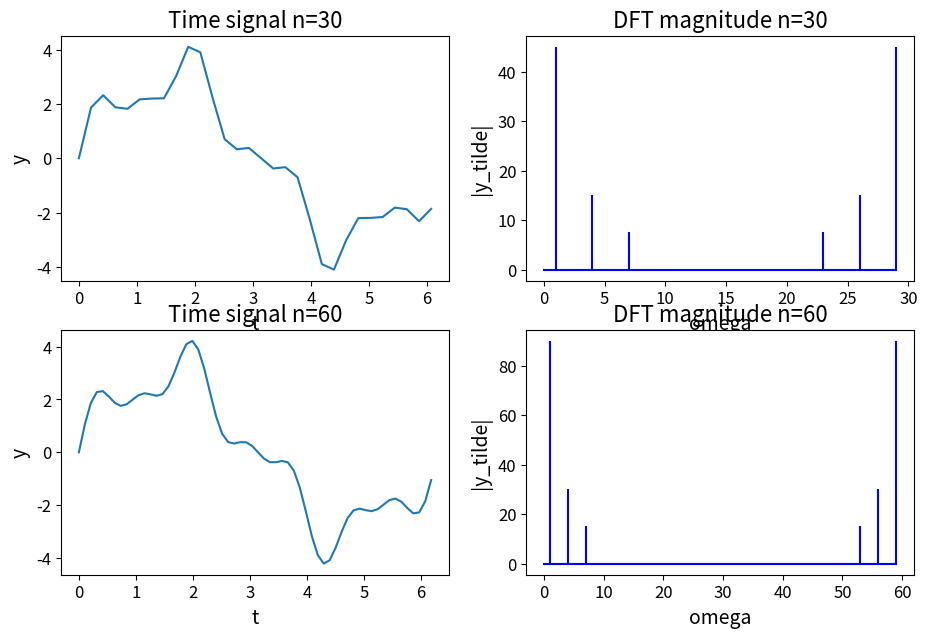
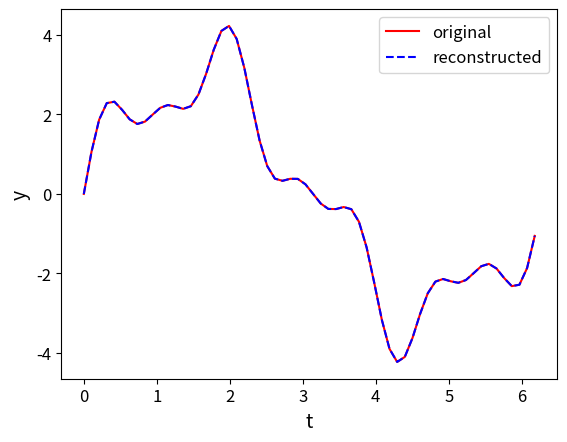
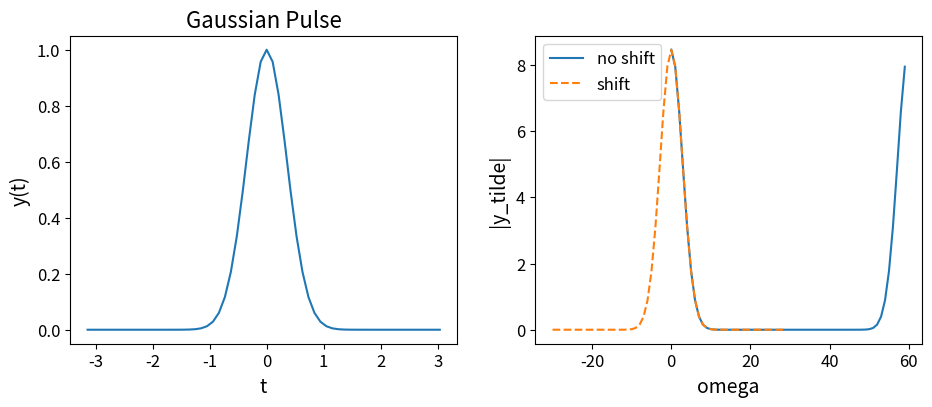
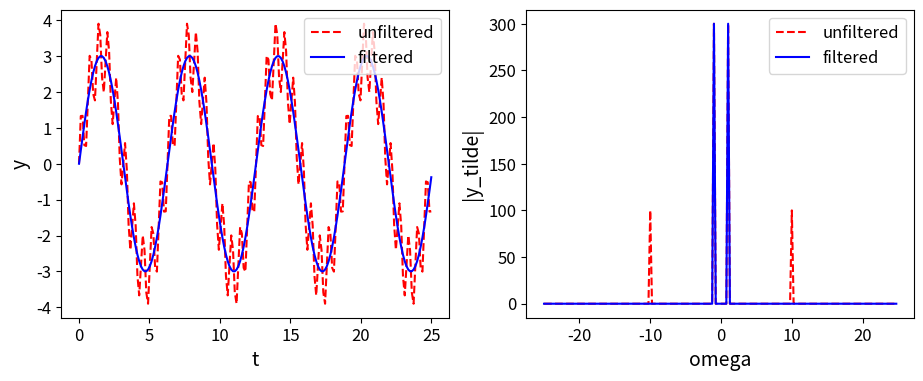

Generate these figures, in order, with matplotlib:

#%% functions
import numpy as np
import matplotlib.pyplot as plt

def dft(y):
    
    #Compute the Discrete Fourier Transform of a 1D array y
    

    n = len(y)

    # Clean exit if n is not even
    if n % 2 != 0:
        sys.exit("Error: n must be even for this lab.")

    # j = time/sample index, k = frequency index
    j = np.arange(n)
    k = j.reshape((n, 1))  # k is a column vector

    # Build the full DFT matrix M_{k,j} = exp(-2*pi*i*k*j/n)
    M = np.exp(-2j * np.pi * k * j / n)

    # Matrix multiplication performs all sums at once
    yw = M @ y

    return yw


def idft(yw):
    
    #Compute the Inverse Discrete Fourier Transform
    

    n = len(yw)

    # Clean exit if n is not even
    if n % 2 != 0:
        sys.exit("Error: n must be even for this lab.")

    j = np.arange(n)
    k = j.reshape((n, 1))  # column vector

    # Build inverse transform matrix
    M = np.exp(2j * np.pi * k * j / n)

    # Divide by n because IDFT formula includes 1/n
    y = (M @ yw) / n

    return y


def sine_signal(t, a0, w0, a1, w1, a2, w2):
    
    #Returns the sinusoidal signal used in Question 1 and Question 3
    
    return a0*np.sin(w0*t) + a1*np.sin(w1*t) + a2*np.sin(w2*t)


def gaussian_pulse(t, sigma, wp):
    
    #Gaussian pulse used in Question 2
    
    return np.exp(-(t**2)/(sigma**2)) * np.cos(wp*t)


def omega_no_shift(n, dt):
    
    #Frequency array for the raw DFT (no shift)
    
    k = np.arange(n)
    return 2*np.pi*k/(n*dt)


def omega_shifted(n, dt):
    
    #Frequency array with fftshift applied
    
    return 2*np.pi*np.fft.fftshift(np.fft.fftfreq(n, d=dt))


#%% Question 1 a
import numpy as np
import matplotlib.pyplot as plt


# parameters given in lab
a0, w0 = 3.0, 1.0
a1, w1 = 1.0, 4.0
a2, w2 = 0.5, 7.0

# create subplot grid
fig, ax = plt.subplots(2,2, figsize=(11,7))

for row, n in enumerate([30,60]):

    #time array on interval [0,2pi]
    t = np.linspace(0, 2*np.pi, n, endpoint=False)
    dt = t[1] - t[0]

    #build signal
    y = sine_signal(t, a0, w0, a1, w1, a2, w2)

    #compute dft
    yw = dft(y)

    #Frequency array for the raw, unshifted DFT
    w = omega_no_shift(n,dt)

    # time domain plot
    ax[row,0].plot(t,y)

    ax[row,0].set_xlabel("t", fontsize=14)
    ax[row,0].set_ylabel("y", fontsize=14)
    ax[row,0].set_title(f"Time signal n={n}", fontsize=16)

    ax[row,0].tick_params(axis='both', labelsize=12)
    # frequency domain plot
    ax[row,1].stem(w, np.abs(yw), linefmt='b-', markerfmt=' ', basefmt='-b')

    ax[row,1].set_xlabel("omega", fontsize=14)
    ax[row,1].set_ylabel("|y_tilde|", fontsize=14)
    ax[row,1].set_title(f"DFT magnitude n={n}", fontsize=16)

    ax[row,1].tick_params(axis='both', labelsize=12)


plt.show()


#%% Question 1b  (IDFT reconstruction)
import numpy as np
import matplotlib.pyplot as plt
import sys

n = 60
t = np.linspace(0,2*np.pi,n,endpoint=False)

y = sine_signal(t,a0,w0,a1,w1,a2,w2)

# compute DFT
yw = dft(y)

# reconstruct signal using IDFT
y_recovered = np.real(idft(yw))

plt.figure()

plt.plot(t,y,"r",label="original")
plt.plot(t,y_recovered,"b--",label="reconstructed")

plt.xlabel("t", fontsize=14)
plt.ylabel("y", fontsize=14)

plt.legend(fontsize=12)
plt.tick_params(axis='both', labelsize=12)

plt.show()


#%% Q2 Gaussian Pulse Shifted Spectrum
import numpy as np
import matplotlib.pyplot as plt

sigma = 0.5
wp = 0
n = 60 

# time range t = [-pi, pi]
t = np.linspace(-np.pi, np.pi, n, endpoint=False)
dt = t[1]-t[0]

# build the pulse
y = gaussian_pulse(t,sigma,wp)

# compute DFT
yw = dft(y)

# frequency arrays
w_noshift = omega_no_shift(n,dt)

w_shift = omega_shifted(n,dt)
yw_shift = np.fft.fftshift(yw)

fig, ax = plt.subplots(1,2, figsize=(11,4))

# time plot
ax[0].plot(t,y)

ax[0].set_xlabel("t", fontsize=14)
ax[0].set_ylabel("y(t)", fontsize=14)
ax[0].set_title("Gaussian Pulse", fontsize=16)

ax[0].tick_params(axis='both', labelsize=12)

# frequency plot
ax[1].plot(w_noshift,np.abs(yw),label="no shift")
ax[1].plot(w_shift,np.abs(yw_shift),'--',label="shift")

ax[1].set_xlabel("omega", fontsize=14)
ax[1].set_ylabel("|y_tilde|", fontsize=14)

ax[1].legend(fontsize=12)
ax[1].tick_params(axis='both', labelsize=12)
plt.show()


#%% Question 3 Filter noisy data
import numpy as np
import matplotlib.pyplot as plt


n = 200
t = np.linspace(0,8*np.pi,n,endpoint=False)
dt = t[1]-t[0]

# noisy signal
y_noisy  = sine_signal(t, 3.0,1.0, 1.0, 10.0, 0.0, 0.0)

# DFT of signal
yw_noisy= dft(y_noisy)

# shifted spectrum
w_shift = omega_shifted(n,dt)
yw_shift = np.fft.fftshift(yw_noisy)

# copy spectrum for filtering
yw_filtered_shift = yw_shift.copy()

# remove frequencies around ±10
tol = 0.6
mask = np.abs(np.abs(w_shift) - 10) < tol

yw_filtered_shift[mask] = 0

# shift back
yw_filtered = np.fft.ifftshift(yw_filtered_shift)

# recover filtered signal
y_filtered = np.real(idft(yw_filtered))

fig, ax = plt.subplots(1,2, figsize=(11,4))

# time 
ax[0].plot(t,y_noisy,"r--",label="unfiltered")
ax[0].plot(t,y_filtered,"b",label="filtered")

ax[0].set_xlabel("t", fontsize=14)
ax[0].set_ylabel("y", fontsize=14)

ax[0].legend(fontsize=12)
ax[0].tick_params(axis='both', labelsize=12)

# frequency 
ax[1].plot(w_shift,np.abs(yw_shift),"r--",label="unfiltered")
ax[1].plot(w_shift,np.abs(yw_filtered_shift),"b",label="filtered")

ax[1].set_xlabel("omega", fontsize=14)
ax[1].set_ylabel("|y_tilde|", fontsize=14)

ax[1].legend(fontsize=12)
ax[1].tick_params(axis='both', labelsize=12)


plt.show()
